Labelled photos from "galaxies", an image-classification folder in sajeethphilip/VisualaEncoder. The possible labels are: non-ring galaxies, ring galaxies.

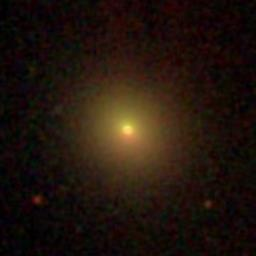
Label: non-ring galaxies

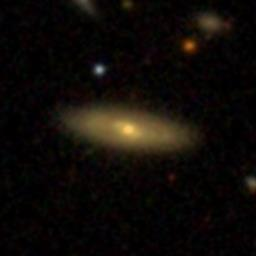
Label: non-ring galaxies

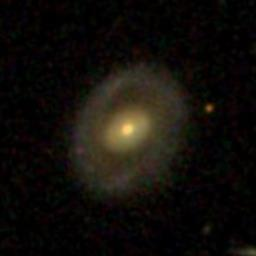
Label: ring galaxies

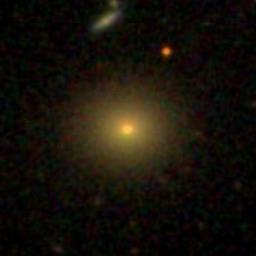
Label: non-ring galaxies

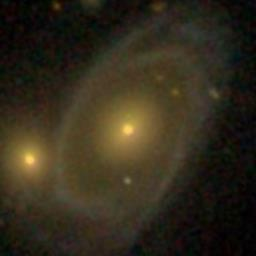
Label: ring galaxies

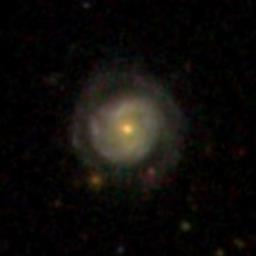
Label: ring galaxies
